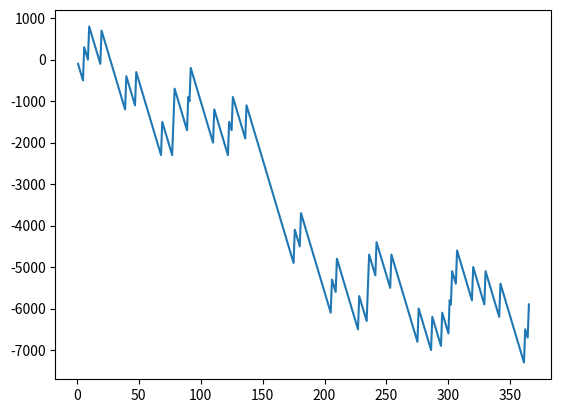

The script that saved this image:
# import random
# bet=int(input("Your bet between 1 to 10 : "))
# lucky_draw=random.randint(1,10)
# print("Lucky draw showed : "+str(lucky_draw))
# account=0


#subtract 100 from both cases as we are paying 100 to play game
#if one wins then tjey get 900


# if(bet==lucky_draw):
#     account=account+900-100
# else:
#     account=account-100
# print(account)

#simulation for 1 week
# import random
# account=0

# for i in range(7):
#     bet=random.randint(1,10)
#     lucky_draw=random.randint(1,10)
#     print("Bet is : "+str(bet))
#     print("Lucky draw showed : "+str(lucky_draw))
#     if(bet==lucky_draw):
#         account=account+900-100
#     else:
#         account=account-100
#     print("Amount in your game account : "+str(account))

# #simulation for 1 month
# import random
# account=0

# for i in range(30):
#     bet=random.randint(1,10)
#     lucky_draw=random.randint(1,10)
#     print("Bet is : "+str(bet))
#     print("Lucky draw showed : "+str(lucky_draw))
#     if(bet==lucky_draw):
#         account=account+900-100
#     else:
#         account=account-100
#     print("Amount in your game account : "+str(account))

#simulation for 1 year
import random
import matplotlib.pyplot as plt
account=0
x=[]#day
y=[]#Amount in account

for i in range(365):
    x.append(i+1)
    bet=random.randint(1,10)
    lucky_draw=random.randint(1,10)
    # print("Bet is : "+str(bet))
    # print("Lucky draw showed : "+str(lucky_draw))
    if(bet==lucky_draw):
        account=account+900-100
    else:
        account=account-100
    y.append(account)
    print("Amount in your game account : "+str(account))

plt.plot(x,y)
plt.show()